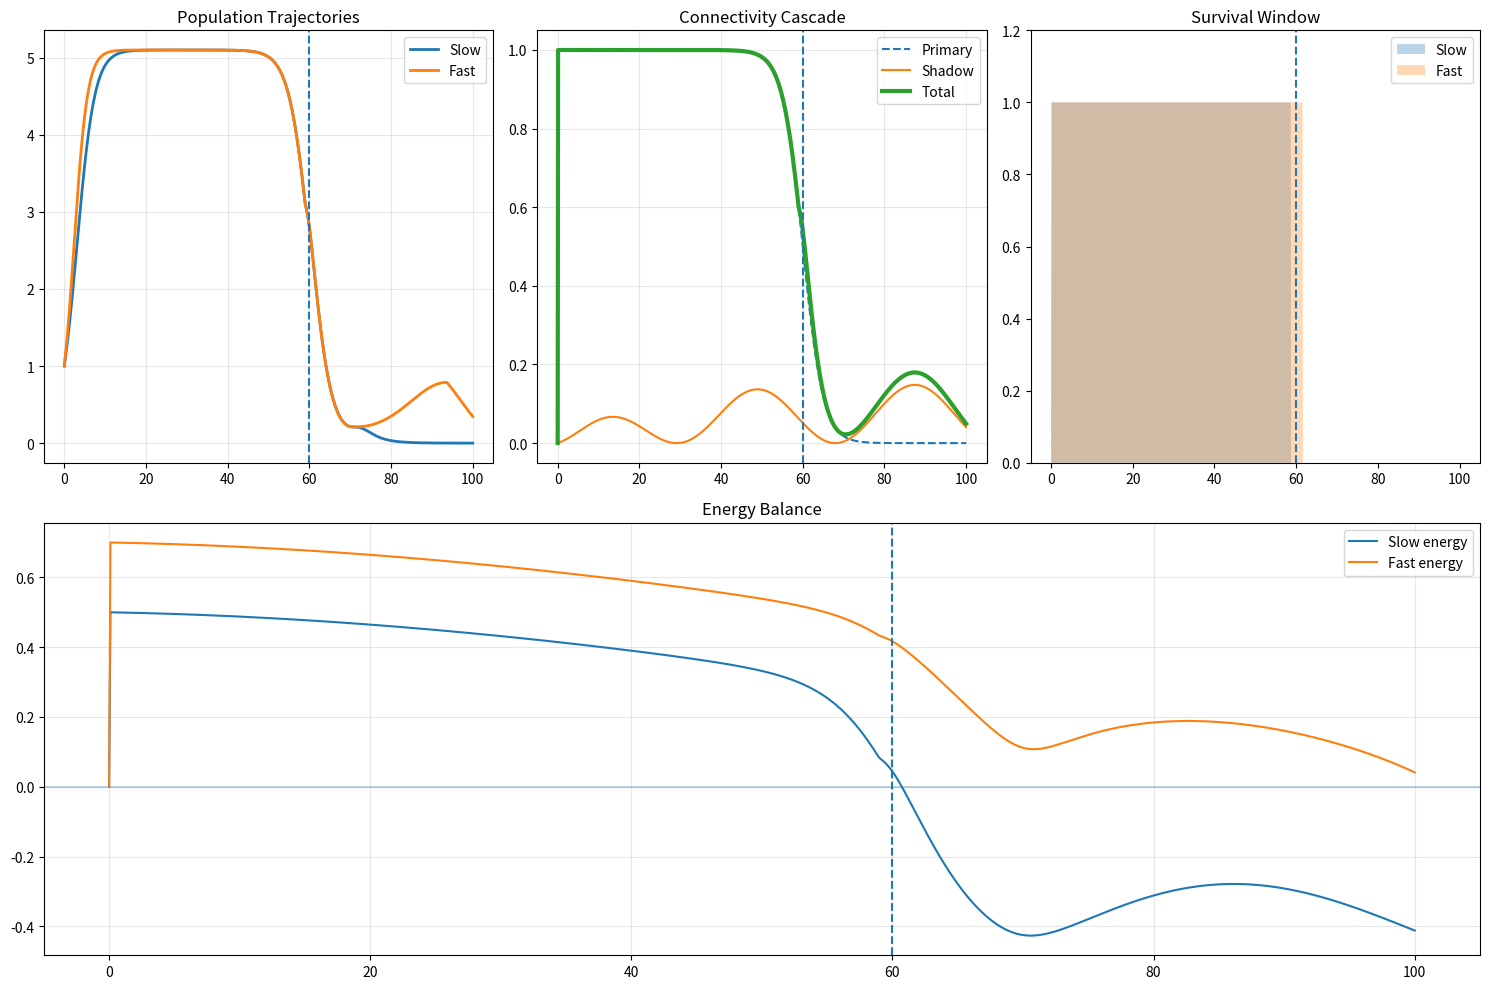

Python code for this plot:
import numpy as np
import matplotlib.pyplot as plt
import matplotlib.gridspec as gridspec

# ── Constants ─────────────────────────────
PHI = 1.6180339887

# ── Shadow basin parameters ──────────────
class ShadowConfig:
    # Primary basin
    k_perc      = 0.4
    t_c         = 60
    
    # Shadow basin (slightly strengthened)
    C_seed      = 0.15
    beta_shadow = 0.05
    
    # Coupling
    gamma_max   = 1.2
    coupling_k  = 8.0
    
    # Nudge engine
    nudge_scale = 0.02
    
    # Metabolic
    WARM_A      = 0.01
    WARM_B      = 0.0008
    Q10         = 2.0
    baseline_s  = 0.5
    baseline_f  = 0.3


# ── Core Functions ────────────────────────
def percolation_decay(t, config):
    return 1 / (1 + np.exp(config.k_perc * (t - config.t_c)))

def shadow_growth(t, config):
    growth = config.C_seed * (1 - np.exp(-config.beta_shadow * t))
    phi_mod = 0.5 + 0.5 * np.sin(PHI * t * 0.1)
    return growth * phi_mod

def coupling_strength(primary, config):
    proximity = np.tanh(config.coupling_k * (0.6 - primary))
    return max(0, proximity) * config.gamma_max

def nudge_leverage(primary, shadow, t, config):
    risk = max(0, 0.7 - primary)
    shadow_potential = shadow / (1 + np.exp(-config.beta_shadow * t))
    return risk * shadow_potential * config.nudge_scale

def metabolic_multiplier(t, config):
    temp = config.WARM_A * t + config.WARM_B * t**2
    return config.Q10 ** (temp / 10)


# ── Globals ───────────────────────────────
T = 1000
time = np.linspace(0, 100, T)
dt = time[1] - time[0]

slow_mass = 10000
fast_mass = 10
alpha = 0.15
K_base = 5.0


# ── Main Simulation ───────────────────────
def run_shadow_basin(config):
    slow_pop = np.zeros_like(time)
    fast_pop = np.zeros_like(time)
    slow_pop[0] = fast_pop[0] = 1.0
    
    slow_energy = np.zeros_like(time)
    fast_energy = np.zeros_like(time)
    C_total = np.zeros_like(time)
    
    for i in range(1, len(time)):
        t = time[i]
        
        primary = percolation_decay(t, config)
        shadow  = shadow_growth(t, config)
        coupling = coupling_strength(primary, config)
        nudge   = nudge_leverage(primary, shadow, t, config)
        
        # Clamp total connectivity to [0,1]
        C_total[i] = min(1.0, primary + coupling * shadow + nudge)
        
        met_mult = metabolic_multiplier(t, config)
        
        slow_energy[i] = C_total[i] ** (alpha * np.log10(slow_mass)) / met_mult - config.baseline_s
        fast_energy[i] = C_total[i] ** (alpha * np.log10(fast_mass)) / met_mult - config.baseline_f
        
        K_slow = K_base * C_total[i] + 0.1
        K_fast = K_base * C_total[i] + 0.1
        
        r_slow = np.tanh(slow_energy[i])
        r_fast = np.tanh(fast_energy[i])
        
        slow_pop[i] = min(max(
            slow_pop[i-1] + r_slow * slow_pop[i-1] *
            (1 - slow_pop[i-1]/K_slow) * dt, 0), K_slow)
        
        fast_pop[i] = min(max(
            fast_pop[i-1] + r_fast * fast_pop[i-1] *
            (1 - fast_pop[i-1]/K_fast) * dt, 0), K_fast)
    
    return slow_pop, fast_pop, C_total, slow_energy, fast_energy


# ── Run Simulation ────────────────────────
config = ShadowConfig()
slow_pop, fast_pop, C_total, slow_e, fast_e = run_shadow_basin(config)


# ── Visualization ─────────────────────────
fig = plt.figure(figsize=(15, 10))
gs = gridspec.GridSpec(2, 3, figure=fig)

# Populations
ax1 = fig.add_subplot(gs[0,0])
ax1.plot(time, slow_pop, label='Slow', lw=2)
ax1.plot(time, fast_pop, label='Fast', lw=2)
ax1.axvline(config.t_c, ls='--')
ax1.set_title('Population Trajectories')
ax1.legend()
ax1.grid(alpha=0.3)

# Connectivity
ax2 = fig.add_subplot(gs[0,1])
primary = percolation_decay(time, config)
shadow  = shadow_growth(time, config)
ax2.plot(time, primary, ls='--', label='Primary')
ax2.plot(time, shadow, label='Shadow')
ax2.plot(time, C_total, lw=3, label='Total')
ax2.axvline(config.t_c, ls='--')
ax2.set_title('Connectivity Cascade')
ax2.legend()
ax2.grid(alpha=0.3)

# Survival window
ax3 = fig.add_subplot(gs[0,2])
met_mult = metabolic_multiplier(time, config)
survival_slow = C_total > config.baseline_s * met_mult
survival_fast = C_total > config.baseline_f * met_mult
ax3.fill_between(time, survival_slow.astype(int), alpha=0.3, label='Slow')
ax3.fill_between(time, survival_fast.astype(int), alpha=0.3, label='Fast')
ax3.axvline(config.t_c, ls='--')
ax3.set_ylim(0,1.2)
ax3.set_title('Survival Window')
ax3.legend()

# Energy
ax4 = fig.add_subplot(gs[1,:])
ax4.plot(time, slow_e, label='Slow energy')
ax4.plot(time, fast_e, label='Fast energy')
ax4.axhline(0, alpha=0.3)
ax4.axvline(config.t_c, ls='--')
ax4.set_title('Energy Balance')
ax4.legend()
ax4.grid(alpha=0.3)

plt.tight_layout()
plt.show()

print("Simulation complete.")
print(f"Final slow population: {slow_pop[-1]:.3f}")
print(f"Final fast population: {fast_pop[-1]:.3f}")
